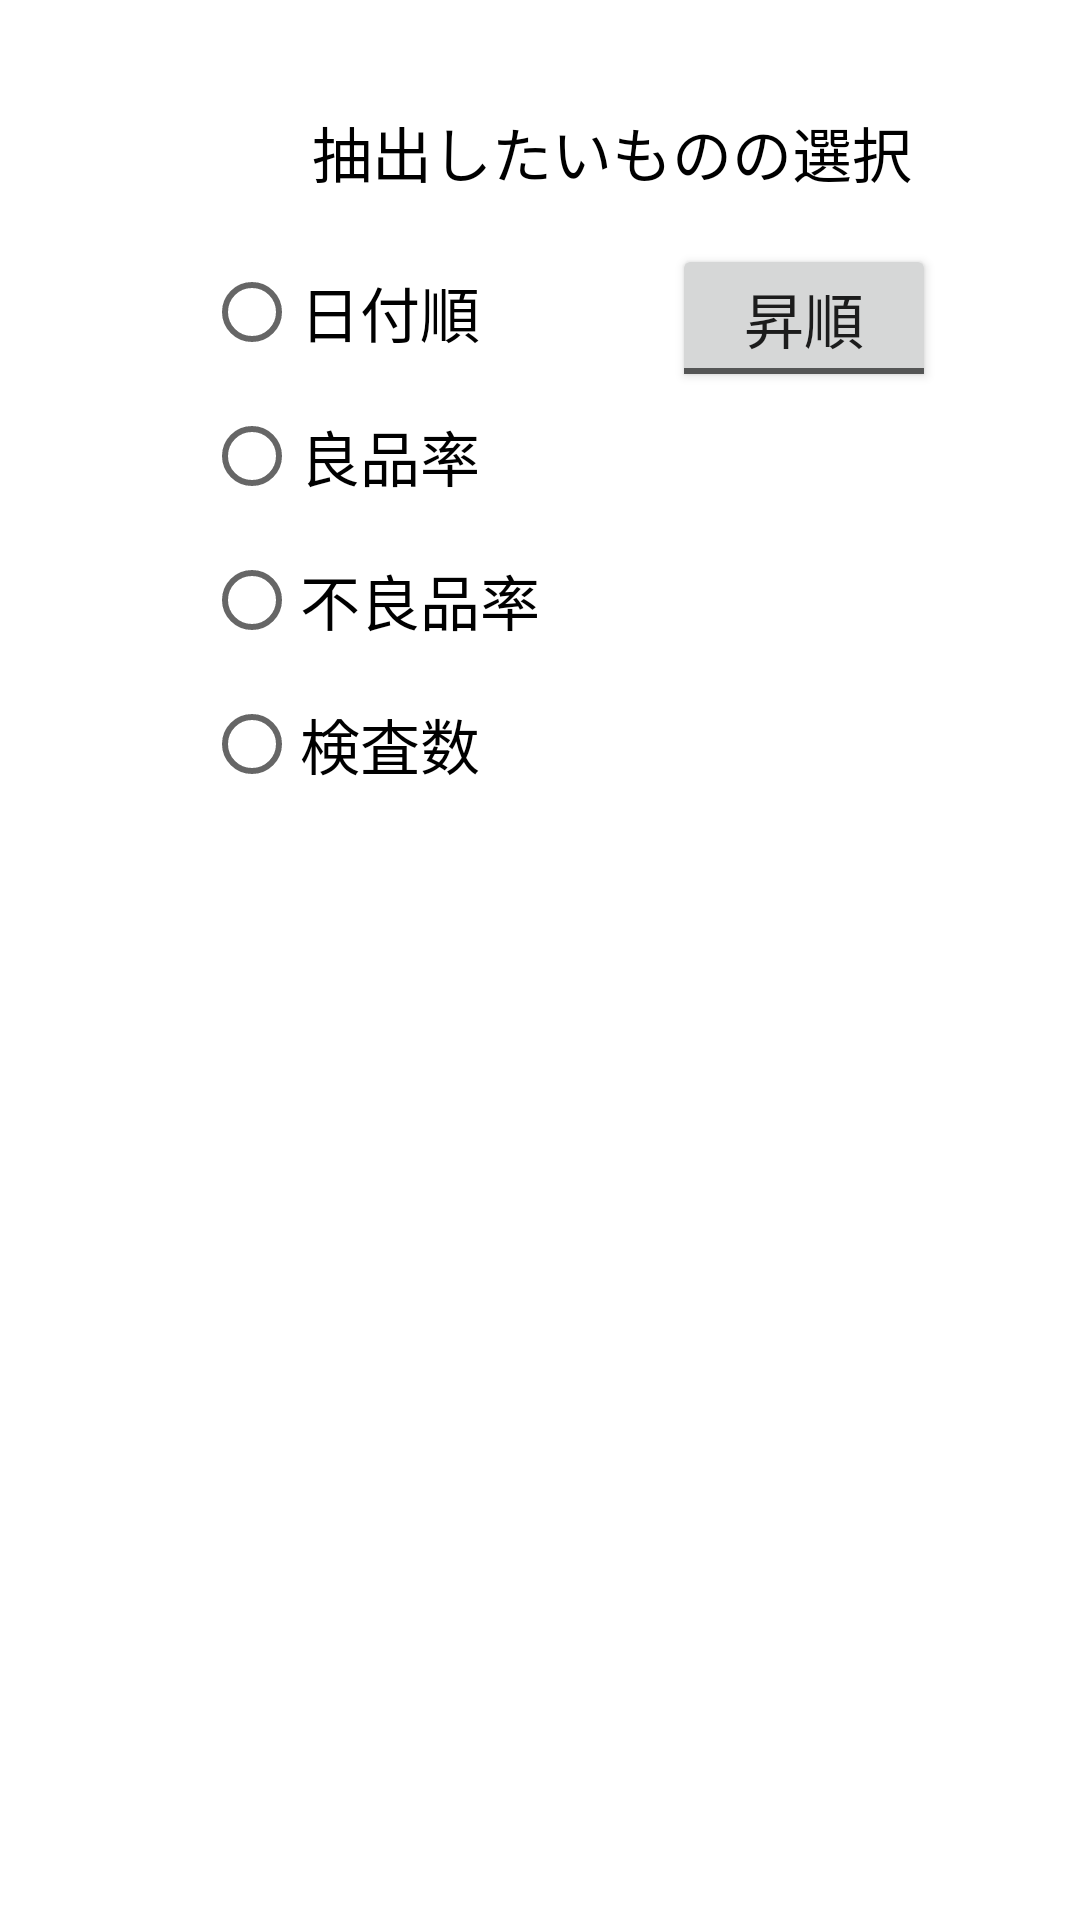

Android layout source for this screen:
<!-- AndroidManifest.xml: application theme Theme.Honban_Robot2023 -->
<!-- res/layout/fragment_statistics.xml -->
<?xml version="1.0" encoding="utf-8"?>
<androidx.constraintlayout.widget.ConstraintLayout xmlns:android="http://schemas.android.com/apk/res/android"
    xmlns:app="http://schemas.android.com/apk/res-auto"
    xmlns:tools="http://schemas.android.com/tools"
    android:layout_width="match_parent"
    android:layout_height="match_parent"
    tools:context=".Fragment.StatisticsDisplaySetting_Fragment">

    

    <TextView
        android:id="@+id/textView27"
        android:layout_width="wrap_content"
        android:layout_height="wrap_content"
        android:layout_marginStart="104dp"
        android:layout_marginTop="36dp"
        android:text="抽出したいものの選択"
        android:textAlignment="center"
        android:textColor="@color/black"
        android:textSize="20sp"
        app:layout_constraintStart_toStartOf="parent"
        app:layout_constraintTop_toTopOf="parent" />

    <ToggleButton
        android:id="@+id/ASC_sta"
        android:layout_width="wrap_content"
        android:layout_height="wrap_content"
        android:layout_marginStart="44dp"
        android:layout_marginTop="16dp"
        android:checked="false"
        android:text="ToggleButton"
        android:textOff="昇順"
        android:textOn="降順"
        android:textSize="20sp"
        app:layout_constraintStart_toEndOf="@+id/radioGroup2"
        app:layout_constraintTop_toBottomOf="@+id/textView27" />

    <RadioGroup
        android:id="@+id/radioGroup2"
        android:layout_width="wrap_content"
        android:layout_height="wrap_content"
        android:layout_marginStart="68dp"
        android:layout_marginTop="80dp"
        app:layout_constraintStart_toStartOf="parent"
        app:layout_constraintTop_toTopOf="parent">

        <RadioButton
            android:id="@+id/orderby_date"
            android:layout_width="match_parent"
            android:layout_height="wrap_content"
            android:text="日付順"
            android:textSize="20sp" />

        <RadioButton
            android:id="@+id/good_per"
            android:layout_width="match_parent"
            android:layout_height="wrap_content"
            android:text="良品率"
            android:textSize="20sp" />

        <RadioButton
            android:id="@+id/defective_per"
            android:layout_width="match_parent"
            android:layout_height="wrap_content"
            android:text="不良品率"
            android:textAlignment="viewStart"
            android:textSize="20sp" />

        <RadioButton
            android:id="@+id/scan"
            android:layout_width="match_parent"
            android:layout_height="wrap_content"
            android:text="検査数"
            android:textSize="20sp" />

    </RadioGroup>

</androidx.constraintlayout.widget.ConstraintLayout>
<!-- resources referenced by this layout -->
<resources>
  <color name="black">#FF000000</color>
  <style name="Theme.Honban_Robot2023" parent="Theme.MaterialComponents.DayNight.DarkActionBar">
          
          <item name="colorPrimary">@color/purple_500</item>
          <item name="colorPrimaryVariant">@color/purple_700</item>
          <item name="colorOnPrimary">@color/white</item>
          
          <item name="colorSecondary">@color/teal_200</item>
          <item name="colorSecondaryVariant">@color/teal_700</item>
          <item name="colorOnSecondary">@color/black</item>
          
          <item name="android:statusBarColor">?attr/colorPrimaryVariant</item>
          
      </style>
  <color name="purple_500">#FF6200EE</color>
  <color name="purple_700">#FF3700B3</color>
  <color name="white">#FFFFFFFF</color>
  <color name="teal_200">#FF03DAC5</color>
  <color name="teal_700">#FF018786</color>
</resources>
